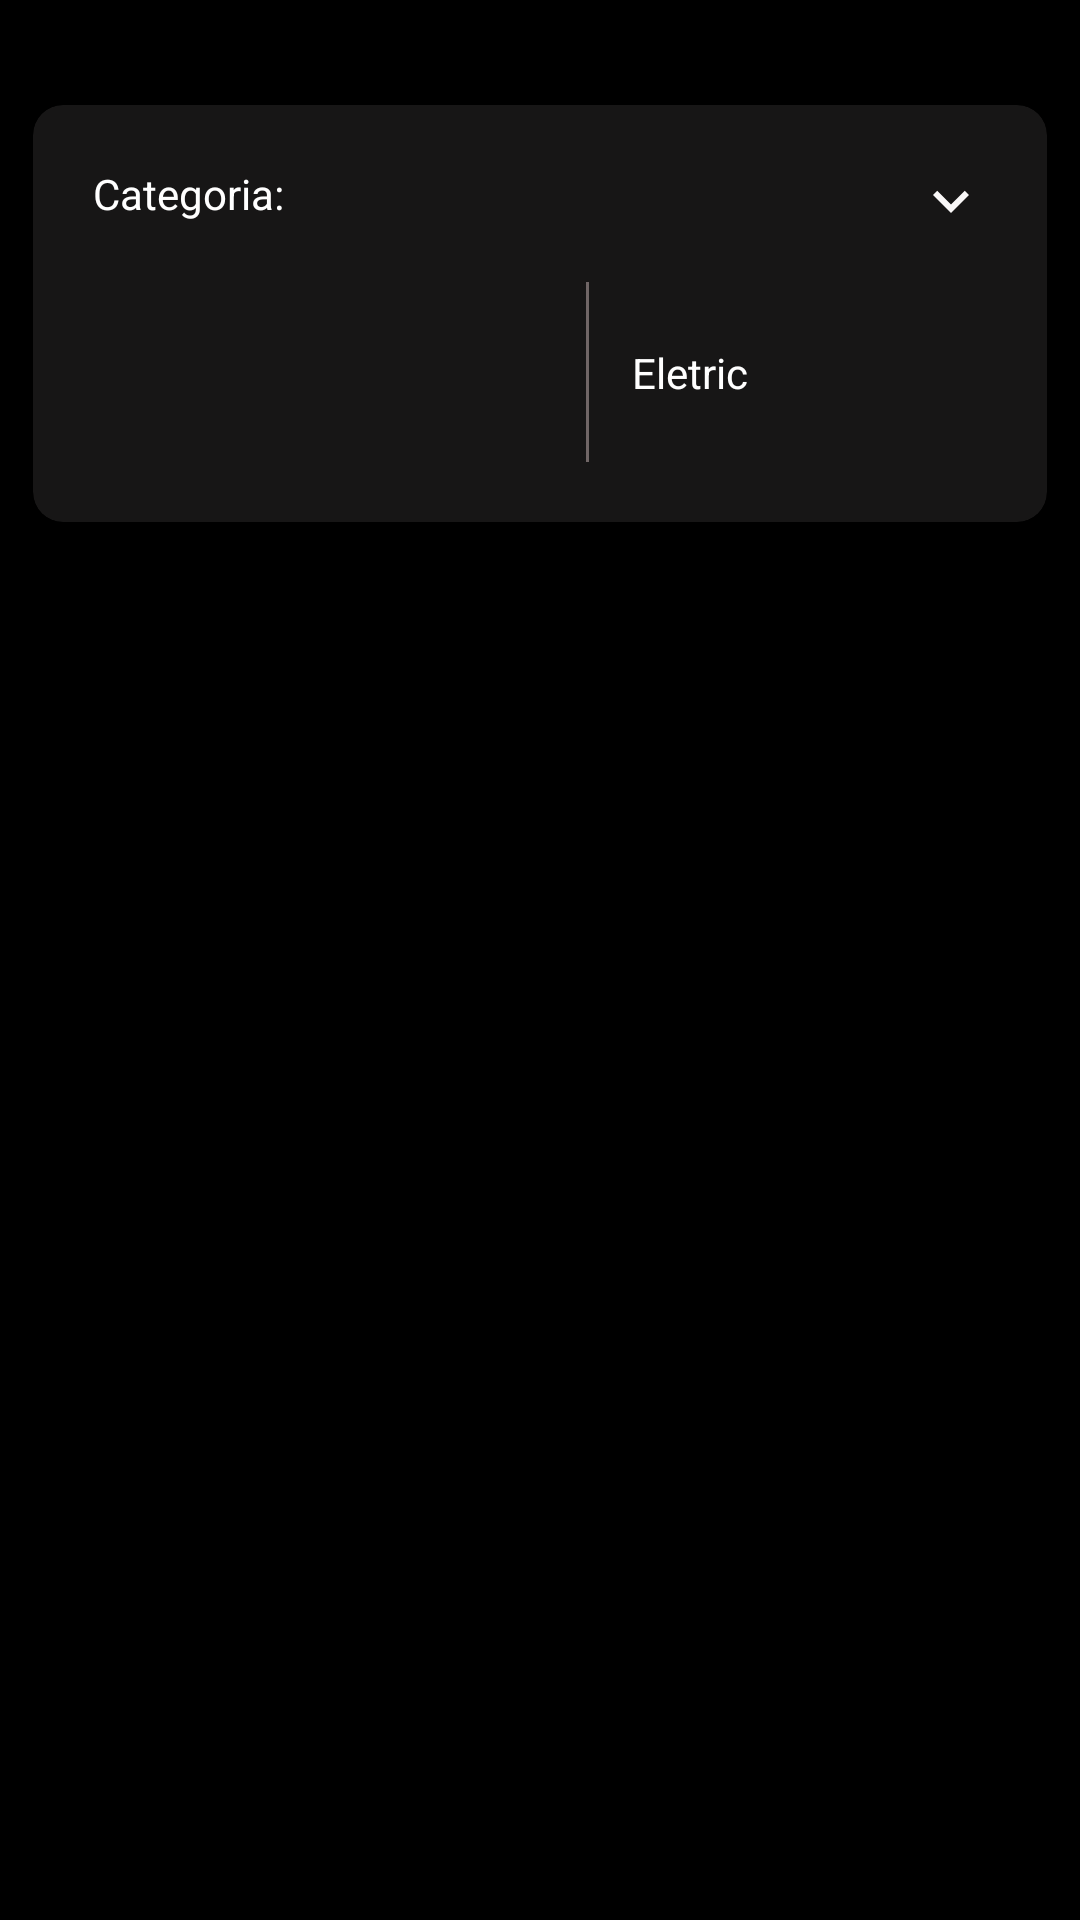

The Android layout XML behind this screen, and the referenced resources:
<!-- AndroidManifest.xml: application theme Theme.PokemonDex -->
<!-- res/layout/fragment_pokemon_categories.xml -->
<?xml version="1.0" encoding="utf-8"?>
<ScrollView
    xmlns:android="http://schemas.android.com/apk/res/android"
    xmlns:tools="http://schemas.android.com/tools"
    android:layout_width="match_parent"
    android:layout_height="match_parent"
    xmlns:app="http://schemas.android.com/apk/res-auto"
    android:background="@color/black"
    android:paddingVertical="20dp">

    <androidx.constraintlayout.widget.ConstraintLayout
        android:layout_width="match_parent"
        android:layout_height="wrap_content">

        <com.google.android.material.card.MaterialCardView
            android:id="@+id/eletric_card_view"
            android:layout_width="match_parent"
            android:layout_height="wrap_content"
            android:backgroundTint="#171616"
            app:cardElevation="8dp"
            app:cardCornerRadius="10dp"
            app:cardUseCompatPadding="true"
            app:layout_constraintTop_toTopOf="parent">

            <androidx.constraintlayout.widget.ConstraintLayout
                android:layout_width="match_parent"
                android:layout_height="wrap_content"
                android:padding="20dp">

                <TextView
                    android:id="@+id/category_eletric_label"
                    android:layout_width="wrap_content"
                    android:layout_height="wrap_content"
                    android:text="Categoria:"
                    android:textColor="@color/white"
                    app:layout_constraintStart_toStartOf="parent"
                    app:layout_constraintTop_toTopOf="parent" />

                <ImageView
                    android:id="@+id/expand_arrow_eletric"
                    android:layout_width="wrap_content"
                    android:layout_height="wrap_content"
                    app:layout_constraintEnd_toEndOf="parent"
                    android:src="@drawable/ic_baseline_expand_more_24"
                    app:layout_constraintTop_toTopOf="parent"/>

                <LinearLayout
                    android:id="@+id/icon_eletric_container"
                    android:layout_width="wrap_content"
                    android:layout_height="wrap_content"
                    android:orientation="horizontal"
                    android:layout_marginTop="20dp"
                    android:paddingHorizontal="80dp"
                    app:layout_constraintStart_toStartOf="parent"
                    app:layout_constraintEnd_toEndOf="parent"
                    app:layout_constraintTop_toBottomOf="@+id/category_eletric_label">

                    <androidx.constraintlayout.widget.ConstraintLayout
                        android:layout_width="match_parent"
                        android:layout_height="wrap_content"
                        android:layout_gravity="center_horizontal">

                        <ImageView
                            android:id="@+id/eletric_icon"
                            android:layout_width="60dp"
                            android:layout_height="60dp"
                            android:src="@drawable/pok_mon_electric_type_icon"
                            app:layout_constraintStart_toStartOf="parent"
                            app:layout_constraintTop_toTopOf="parent"/>

                        <View
                            android:id="@+id/first_divider"
                            android:layout_width="1dp"
                            android:layout_height="0dp"
                            android:layout_marginStart="20dp"
                            android:background="@color/divider_grey"
                            app:layout_constraintBottom_toBottomOf="@+id/eletric_icon"
                            app:layout_constraintEnd_toStartOf="@+id/eletric_label"
                            app:layout_constraintStart_toEndOf="@+id/eletric_icon"
                            app:layout_constraintTop_toTopOf="@+id/eletric_icon" />

                        <TextView
                            android:id="@+id/eletric_label"
                            android:layout_width="wrap_content"
                            android:layout_height="wrap_content"
                            android:layout_marginStart="40dp"
                            android:padding="10dp"
                            android:text="@string/eletric"
                            android:textColor="@color/white"
                            app:layout_constraintBottom_toBottomOf="@+id/eletric_icon"
                            app:layout_constraintEnd_toEndOf="parent"
                            app:layout_constraintStart_toEndOf="@+id/eletric_icon"
                            app:layout_constraintTop_toTopOf="@+id/first_divider" />

                    </androidx.constraintlayout.widget.ConstraintLayout>


                </LinearLayout>

                <LinearLayout
                    android:layout_width="match_parent"
                    android:layout_height="match_parent"
                    android:layout_marginTop="20dp"
                    android:orientation="vertical"
                    android:visibility="gone"
                    app:layout_constraintTop_toBottomOf="@+id/icon_eletric_container"
                    tools:layout_editor_absoluteX="20dp" >


                    <TextView
                        android:layout_width="wrap_content"
                        android:layout_height="wrap_content"
                        android:textColor="@color/white"
                        android:text="@string/attack_pros_e_contras"/>

                   <LinearLayout
                       android:layout_width="wrap_content"
                       android:layout_height="match_parent"
                       android:orientation="horizontal">

                       <ImageView
                           android:layout_width="wrap_content"
                           android:layout_height="wrap_content"
                           android:src="@drawable/ic_baseline_check_24"/>

                       <TextView
                           android:layout_width="wrap_content"
                           android:layout_height="wrap_content"
                           android:paddingHorizontal="10dp"
                           android:textColor="@color/white"
                           android:layout_gravity="center_vertical"
                           android:textSize="10sp"
                           android:text="Ataques elétricos são efetivos contra pokémons do tipo Water "/>

                   </LinearLayout>

                    <LinearLayout
                        android:layout_width="wrap_content"
                        android:layout_height="match_parent"
                        android:orientation="horizontal">

                        <ImageView
                            android:layout_width="wrap_content"
                            android:layout_height="wrap_content"
                            android:src="@drawable/ic_baseline_remove_circle_outline_24"/>

                        <TextView
                            android:layout_width="wrap_content"
                            android:layout_height="wrap_content"
                            android:paddingHorizontal="10dp"
                            android:textColor="@color/white"
                            android:layout_gravity="center_vertical"
                            android:textSize="10sp"
                            android:text="Ataques elétricos não são efetivos contra pokémons do tipo Ground "/>

                    </LinearLayout>


                    <TextView
                        android:layout_width="wrap_content"
                        android:layout_height="wrap_content"
                        android:layout_marginTop="10dp"
                        android:textColor="@color/white"
                        android:text="Defense prós e contras:"/>


                    <LinearLayout
                        android:layout_width="wrap_content"
                        android:layout_height="match_parent"
                        android:orientation="horizontal">

                        <ImageView
                            android:layout_width="wrap_content"
                            android:layout_height="wrap_content"
                            android:src="@drawable/ic_baseline_check_24"/>

                        <TextView
                            android:layout_width="wrap_content"
                            android:layout_height="wrap_content"
                            android:paddingHorizontal="10dp"
                            android:textColor="@color/white"
                            android:layout_gravity="center_vertical"
                            android:textSize="10sp"
                            android:text="Níveis de defesa efetivos contra pokémons do tipo Flying e Steel "/>

                    </LinearLayout>

                    <LinearLayout
                        android:layout_width="wrap_content"
                        android:layout_height="match_parent"
                        android:orientation="horizontal">

                        <ImageView
                            android:layout_width="wrap_content"
                            android:layout_height="wrap_content"
                            android:src="@drawable/ic_baseline_remove_circle_outline_24"/>

                        <TextView
                            android:layout_width="wrap_content"
                            android:layout_height="wrap_content"
                            android:paddingHorizontal="10dp"
                            android:textColor="@color/white"
                            android:layout_gravity="center_vertical"
                            android:textSize="10sp"
                            android:text="Níveis de defesa não  efetivos contra pokémons do tipo Ground "/>

                    </LinearLayout>

                </LinearLayout>


            </androidx.constraintlayout.widget.ConstraintLayout>

        </com.google.android.material.card.MaterialCardView>


    </androidx.constraintlayout.widget.ConstraintLayout>



</ScrollView>
<!-- resources referenced by this layout -->
<resources>
  <color name="black">#FF000000</color>
  <color name="divider_grey">#706666</color>
  <color name="white">#FFFFFFFF</color>
  <!-- drawable ic_baseline_check_24 (drawable) -->
  <vector android:height="24dp" android:tint="#14EA14"
      android:viewportHeight="24" android:viewportWidth="24"
      android:width="24dp" xmlns:android="http://schemas.android.com/apk/res/android">
      <path android:fillColor="@android:color/white" android:pathData="M9,16.17L4.83,12l-1.42,1.41L9,19 21,7l-1.41,-1.41z"/>
  </vector>
  <!-- drawable ic_baseline_expand_more_24 (drawable) -->
  <vector android:height="24dp" android:tint="#FAF8F8"
      android:viewportHeight="24" android:viewportWidth="24"
      android:width="24dp" xmlns:android="http://schemas.android.com/apk/res/android">
      <path android:fillColor="@android:color/white" android:pathData="M16.59,8.59L12,13.17 7.41,8.59 6,10l6,6 6,-6z"/>
  </vector>
  <!-- drawable ic_baseline_remove_circle_outline_24 (drawable) -->
  <vector android:height="24dp" android:tint="#E90F2A"
      android:viewportHeight="24" android:viewportWidth="24"
      android:width="24dp" xmlns:android="http://schemas.android.com/apk/res/android">
      <path android:fillColor="@android:color/white" android:pathData="M7,11v2h10v-2L7,11zM12,2C6.48,2 2,6.48 2,12s4.48,10 10,10 10,-4.48 10,-10S17.52,2 12,2zM12,20c-4.41,0 -8,-3.59 -8,-8s3.59,-8 8,-8 8,3.59 8,8 -3.59,8 -8,8z"/>
  </vector>
  <string name="attack_pros_e_contras">Attack pros e contras:</string>
  <string name="eletric">Eletric</string>
  <style name="Theme.PokemonDex" parent="Theme.MaterialComponents.DayNight.DarkActionBar">
          
          <item name="colorPrimary">@color/purple_500</item>
          <item name="colorPrimaryVariant">@color/purple_700</item>
          <item name="colorOnPrimary">@color/white</item>
          
          <item name="colorSecondary">@color/teal_200</item>
          <item name="colorSecondaryVariant">@color/teal_700</item>
          <item name="colorOnSecondary">@color/white</item>
          
          <item name="android:statusBarColor" tools:targetApi="l">?attr/colorPrimaryVariant</item>
          
      </style>
  <color name="purple_500">#FF6200EE</color>
  <color name="purple_700">#FF3700B3</color>
  <color name="teal_200">#FF03DAC5</color>
  <color name="teal_700">#FF018786</color>
</resources>
